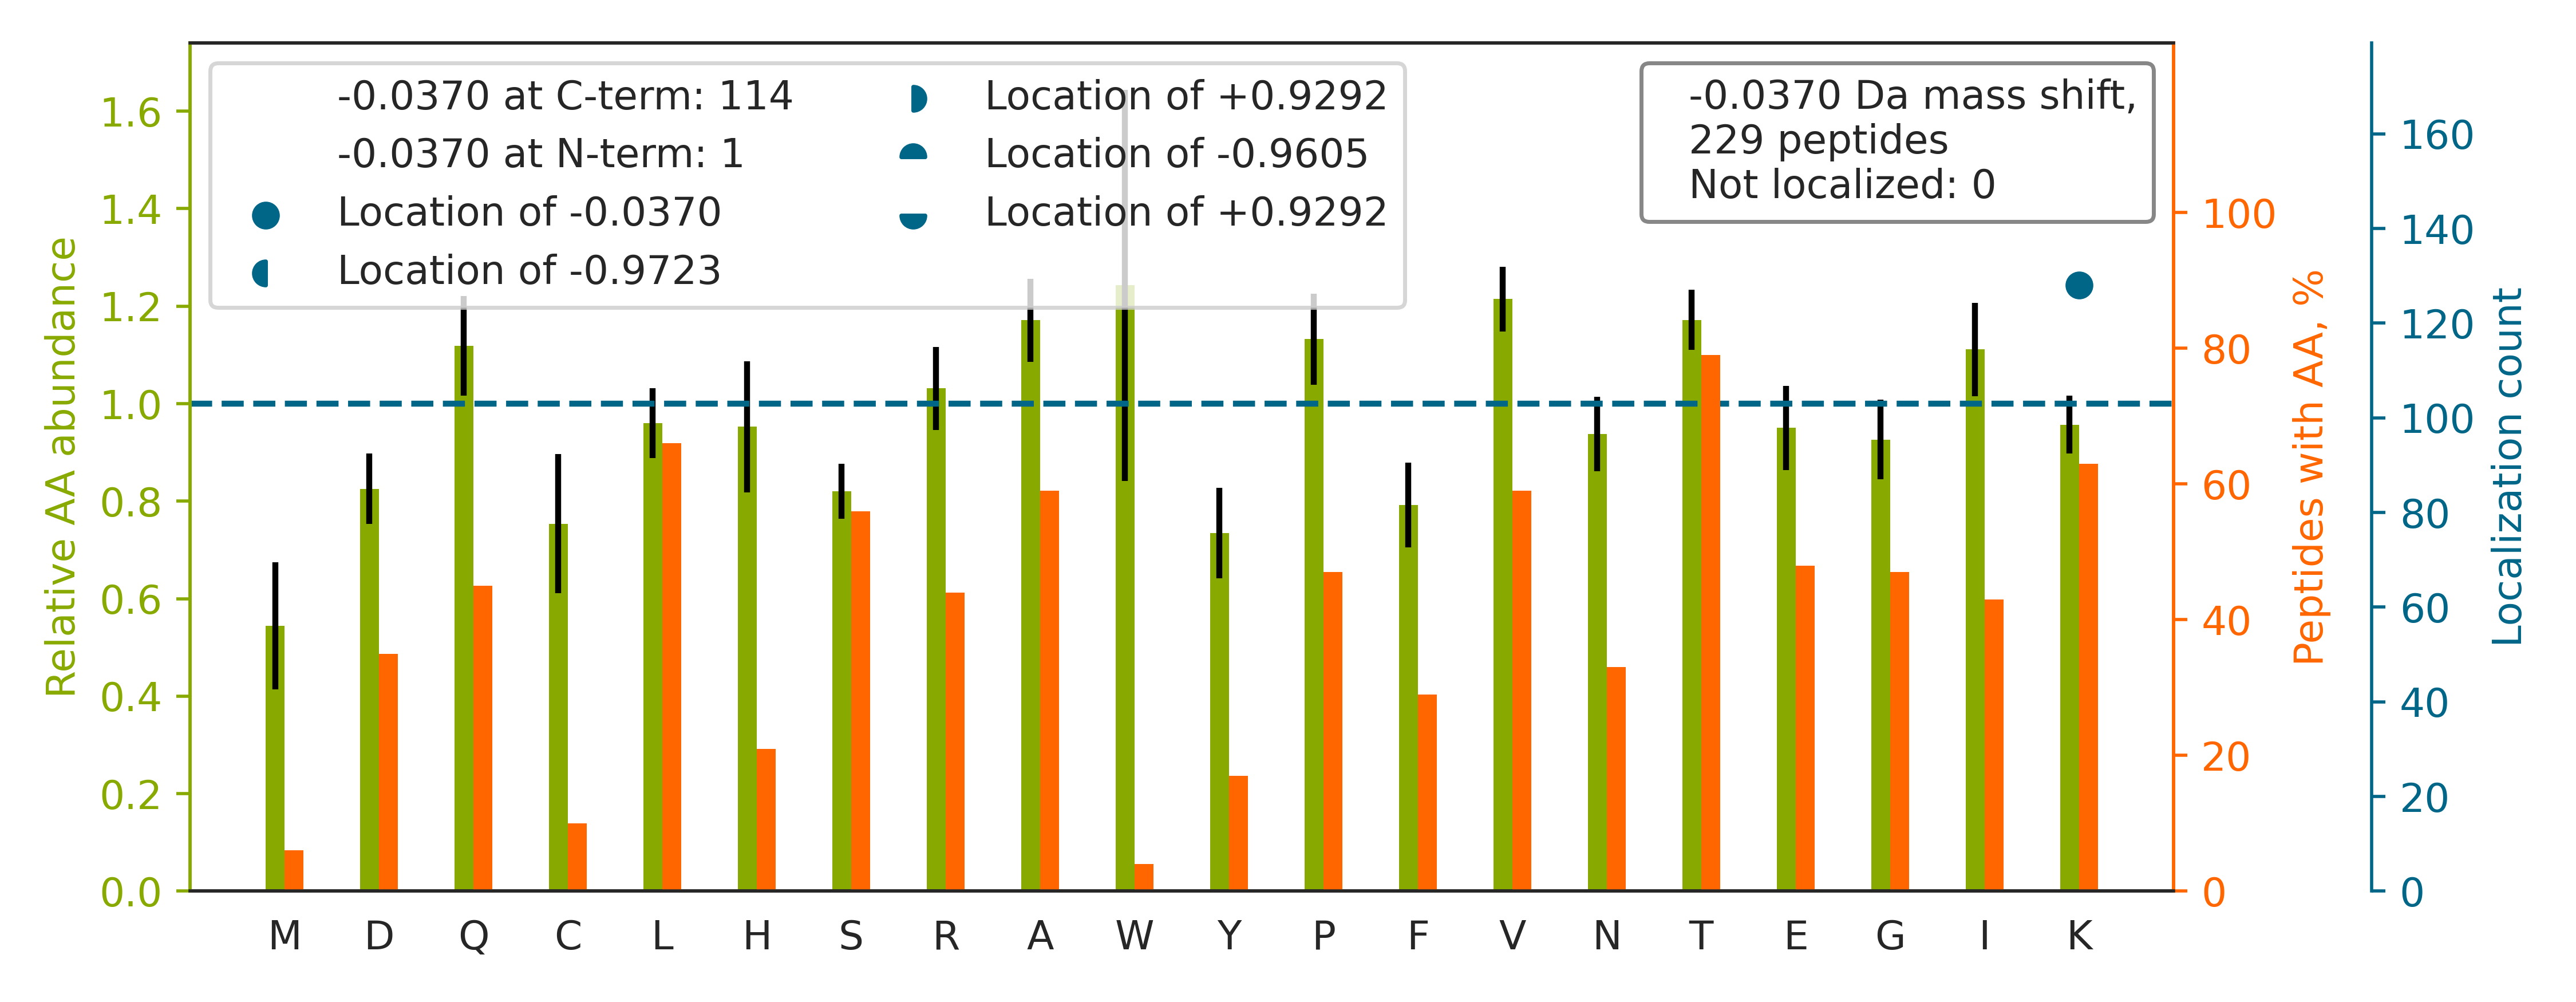

Values plotted in this chart, from the file beside it:
top isoform	localization score	spectrum
TQEQLALEMAELTAR		20160929_QE1_nlc1_BTW_SA_hs_HELA_S_Exp3_…
SQVFSTAADGQTQVEIK[-0]	1.0	20160929_QE1_nlc1_BTW_SA_hs_HELA_S_Exp3_…
HFVALSTNTTK[-0]	1.0	20160929_QE1_nlc1_BTW_SA_hs_HELA_S_Exp3_…
HLVYESDQNK[-0]	1.0	20160929_QE1_nlc1_BTW_SA_hs_HELA_S_Exp3_…
TAPYVVTGSVDQTVK[-0]	1.0	20160929_QE1_nlc1_BTW_SA_hs_HELA_S_Exp3_…
VAEDEAEAAAAAK[-0]	1.0	20160929_QE1_nlc1_BTW_SA_hs_HELA_S_Exp3_…
TSGNATVDHLSK[-0]	1.0	20160929_QE1_nlc1_BTW_SA_hs_HELA_S_Exp3_…
STGGAPTFNVTVTK[-0]	1.0	20160929_QE1_nlc1_BTW_SA_hs_HELA_S_Exp3_…
HLSVNDLPVGR		20160929_QE1_nlc1_BTW_SA_hs_HELA_S_Exp3_…
TGQAPGYSYTAANK[-0]	1.0	20160929_QE1_nlc1_BTW_SA_hs_HELA_S_Exp3_…
TTLSASGTGFGDK[-0]	1.0	20160929_QE1_nlc1_BTW_SA_hs_HELA_S_Exp3_…
SPQLILVNMASFPECTAAAIK[-0]	1.0	20160929_QE1_nlc1_BTW_SA_hs_HELA_S_Exp3_…
TVFVCDEDATLELK[-0]	1.0	20160929_QE1_nlc1_BTW_SA_hs_HELA_S_Exp3_…
TPLRPLDPTRLQGINCGPDFTPSFANLGR		20160929_QE1_nlc1_BTW_SA_hs_HELA_S_Exp3_…
TPAILEASAGAIQNLCAGR		20160929_QE1_nlc1_BTW_SA_hs_HELA_S_Exp3_…
TEEASSGFLPGDRNK[-0]	1.0	20160929_QE1_nlc1_BTW_SA_hs_HELA_S_Exp3_…
DLTTAGAVTQCYR		20160929_QE1_nlc1_BTW_SA_hs_HELA_S_Exp3_…
TPETLVPTAPK[-0]	1.0	20160929_QE1_nlc1_BTW_SA_hs_HELA_S_Exp3_…
TPEIYLAYR		20160929_QE1_nlc1_BTW_SA_hs_HELA_S_Exp3_…
TPAQYDASELK[-0]	1.0	20160929_QE1_nlc1_BTW_SA_hs_HELA_S_Exp3_…
HIYYITGETK[-0]	1.0	20160929_QE1_nlc1_BTW_SA_hs_HELA_S_Exp3_…
TAQSTPSAPPQK[-0]	1.0	20160929_QE1_nlc1_BTW_SA_hs_HELA_S_Exp3_…
TLQYLSQGNVVFK[-0]	1.0	20160929_QE1_nlc1_BTW_SA_hs_HELA_S_Exp3_…
TESSSAQQVAVSR		20160929_QE1_nlc1_BTW_SA_hs_HELA_S_Exp3_…
TLGVDFIDVATK[-0]	1.0	20160929_QE1_nlc1_BTW_SA_hs_HELA_S_Exp3_…
STPVTSAVQIPEVK[-0]	1.0	20160929_QE1_nlc1_BTW_SA_hs_HELA_S_Exp3_…
TEELK[-0]PQVEEK	0.9974	20160929_QE1_nlc1_BTW_SA_hs_HELA_S_Exp3_…
HGNVASLVQR		20160929_QE1_nlc1_BTW_SA_hs_HELA_S_Exp3_…
HFTCNVLPR		20160929_QE1_nlc1_BTW_SA_hs_HELA_S_Exp3_…
TTISVAHLLAAR		20160929_QE1_nlc1_BTW_SA_hs_HELA_S_Exp3_…
TPALVNAAVTYSK[-0]PR	1.0	20160929_QE1_nlc1_BTW_SA_hs_HELA_S_Exp3_…
LVILANNCPALRK[-0]	1.0	20160929_QE1_nlc1_BTW_SA_hs_HELA_S_Exp3_…
TFVSGACDASIK		20160929_QE1_nlc1_BTW_SA_hs_HELA_S_Exp3_…
SLNLSTEFISSTK[-0]	1.0	20160929_QE1_nlc1_BTW_SA_hs_HELA_S_Exp3_…
TVIEPMASEGLR		20160929_QE1_nlc1_BTW_SA_hs_HELA_S_Exp3_…
SDQVITAINGIK[-0]	1.0	20160929_QE1_nlc1_BTW_SA_hs_HELA_S_Exp3_…
TALLDISCVK[-0]	1.0	20160929_QE1_nlc1_BTW_SA_hs_HELA_S_Exp3_…
TGTYRQLFHPEQLITGK[-0]	1.0	20160929_QE1_nlc1_BTW_SA_hs_HELA_S_Exp3_…
TYFSCTSAHTSTGDGTAMITR		20160929_QE1_nlc1_BTW_SA_hs_HELA_S_Exp3_…
LVINGNPITIFQERDPSK[-0]	1.0	20160929_QE1_nlc1_BTW_SA_hs_HELA_S_Exp3_…
HTGPGILSMANAGPNTNGSQFFICTAK[-0]	1.0	20160929_QE1_nlc1_BTW_SA_hs_HELA_S_Exp3_…
TGVDQCIQK[-0]	1.0	20160929_QE1_nlc1_BTW_SA_hs_HELA_S_Exp3_…
TLQLWLDNPK[-0]	1.0	20160929_QE1_nlc1_BTW_SA_hs_HELA_S_Exp3_…
TDTGEPMGRGTK[-0]	1.0	20160929_QE1_nlc1_BTW_SA_hs_HELA_S_Exp3_…
TDAVLPLTVAEVQK[-0]	1.0	20160929_QE1_nlc1_BTW_SA_hs_HELA_S_Exp3_…
SVEAAAELSAK[-0]	1.0	20160929_QE1_nlc1_BTW_SA_hs_HELA_S_Exp3_…
NAGVEGSLIVEK[-0]	1.0	20160929_QE1_nlc1_BTW_SA_hs_HELA_S_Exp3_…
TTVGVDGSLYK[-0]	1.0	20160929_QE1_nlc1_BTW_SA_hs_HELA_S_Exp3_…
TAVETAVLLLR		20160929_QE1_nlc1_BTW_SA_hs_HELA_S_Exp3_…
TPGPGAQSALR		20160929_QE1_nlc1_BTW_SA_hs_HELA_S_Exp3_…
TSSTSSSVNSQTLNR		20160929_QE1_nlc1_BTW_SA_hs_HELA_S_Exp3_…
SLVPAAELLESR		20160929_QE1_nlc1_BTW_SA_hs_HELA_S_Exp3_…
HSFINPQPK[-0]	1.0	20160929_QE1_nlc1_BTW_SA_hs_HELA_S_Exp3_…
TAELQEELSGEK[-0]	1.0	20160929_QE1_nlc1_BTW_SA_hs_HELA_S_Exp3_…
TLQEVTQLSQEAQR		20160929_QE1_nlc1_BTW_SA_hs_HELA_S_Exp3_…
GPDGLTAFEATDNQAIK[-0]	1.0	20160929_QE1_nlc1_BTW_SA_hs_HELA_S_Exp3_…
TVAVDWAVAK[-0]	1.0	20160929_QE1_nlc1_BTW_SA_hs_HELA_S_Exp3_…
TISHVIIGLK[-0]	1.0	20160929_QE1_nlc1_BTW_SA_hs_HELA_S_Exp3_…
TAEFQVAR		20160929_QE1_nlc1_BTW_SA_hs_HELA_S_Exp3_…
TGVVTDGVK[-0]	1.0	20160929_QE1_nlc1_BTW_SA_hs_HELA_S_Exp3_…
... 169 more rows
